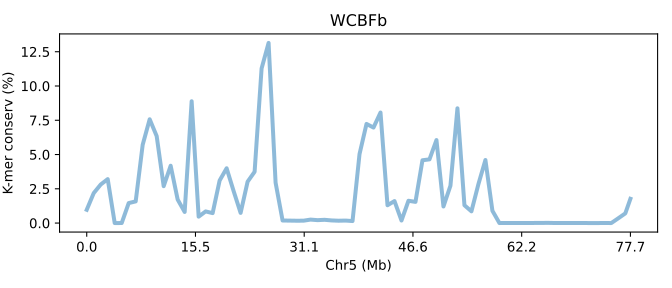

The data file committed next to this chart (first rows):
SeqID	Chr5 (Mb)	K-mer conserv (%)	Group	Group_chrom
TKFBb.chr5	0.0	0.9697	0	0
TKFBb.chr5	0.01286	2.187	0	0
TKFBb.chr5	0.02573	2.813	0	0
TKFBb.chr5	0.03859	3.205	0	0
TKFBb.chr5	0.05146	0.001797	0	0
TKFBb.chr5	0.06432	0.003117	0	0
TKFBb.chr5	0.07719	1.459	0	0
TKFBb.chr5	0.09005	1.581	0	0
TKFBb.chr5	0.1029	5.715	0	0
TKFBb.chr5	0.1158	7.572	0	0
TKFBb.chr5	0.1286	6.344	0	0
TKFBb.chr5	0.1415	2.692	0	0
TKFBb.chr5	0.1544	4.182	0	0
TKFBb.chr5	0.1672	1.717	0	0
TKFBb.chr5	0.1801	0.8104	0	0
TKFBb.chr5	0.193	8.888	0	0
TKFBb.chr5	0.2058	0.4685	0	0
TKFBb.chr5	0.2187	0.8503	0	0
TKFBb.chr5	0.2316	0.7258	0	0
TKFBb.chr5	0.2444	3.104	0	0
TKFBb.chr5	0.2573	3.998	0	0
TKFBb.chr5	0.2702	2.334	0	0
TKFBb.chr5	0.283	0.7433	0	0
TKFBb.chr5	0.2959	3.019	0	0
TKFBb.chr5	0.3088	3.741	0	0
TKFBb.chr5	0.3216	11.28	0	0
TKFBb.chr5	0.3345	13.14	0	0
TKFBb.chr5	0.3474	2.949	0	0
TKFBb.chr5	0.3602	0.1876	0	0
TKFBb.chr5	0.3731	0.1797	0	0
TKFBb.chr5	0.3859	0.1714	0	0
TKFBb.chr5	0.3988	0.1744	0	0
TKFBb.chr5	0.4117	0.2535	0	0
TKFBb.chr5	0.4245	0.2135	0	0
TKFBb.chr5	0.4374	0.2382	0	0
TKFBb.chr5	0.4503	0.1932	0	0
TKFBb.chr5	0.4631	0.1714	0	0
TKFBb.chr5	0.476	0.1827	0	0
TKFBb.chr5	0.4889	0.1475	0	0
TKFBb.chr5	0.5017	5.031	0	0
TKFBb.chr5	0.5146	7.233	0	0
TKFBb.chr5	0.5275	6.968	0	0
TKFBb.chr5	0.5403	8.064	0	0
TKFBb.chr5	0.5532	1.299	0	0
TKFBb.chr5	0.5661	1.605	0	0
TKFBb.chr5	0.5789	0.1859	0	0
TKFBb.chr5	0.5918	1.628	0	0
TKFBb.chr5	0.6047	1.546	0	0
TKFBb.chr5	0.6175	4.582	0	0
TKFBb.chr5	0.6304	4.647	0	0
TKFBb.chr5	0.6432	6.055	0	0
TKFBb.chr5	0.6561	1.21	0	0
TKFBb.chr5	0.669	2.726	0	0
TKFBb.chr5	0.6818	8.372	0	0
TKFBb.chr5	0.6947	1.301	0	0
TKFBb.chr5	0.7076	0.8562	0	0
TKFBb.chr5	0.7204	2.843	0	0
TKFBb.chr5	0.7333	4.6	0	0
TKFBb.chr5	0.7462	0.8985	0	0
TKFBb.chr5	0.759	0.00244	0	0
... 19 more rows
